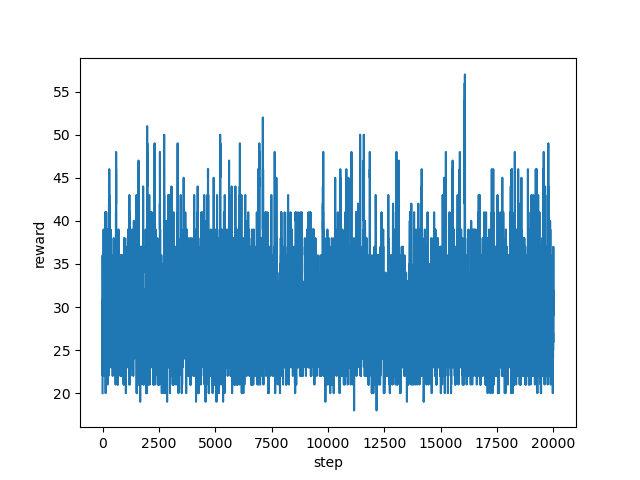

Source data for this figure (header and first rows):
step, reward
0, 20.0
1, 30.0
2, 36.0
3, 31.0
4, 29.0
5, 30.0
6, 32.0
7, 28.0
8, 26.0
9, 26.0
10, 25.0
11, 25.0
12, 27.0
13, 22.0
14, 26.0
15, 25.0
16, 31.0
17, 24.0
18, 25.0
19, 24.0
20, 22.0
21, 27.0
22, 26.0
23, 32.0
24, 27.0
25, 27.0
26, 27.0
27, 29.0
28, 32.0
29, 32.0
30, 31.0
31, 25.0
32, 27.0
33, 26.0
34, 27.0
35, 30.0
36, 25.0
37, 28.0
38, 30.0
39, 27.0
40, 28.0
41, 32.0
42, 36.0
43, 36.0
44, 32.0
45, 36.0
46, 39.0
47, 32.0
48, 32.0
49, 37.0
50, 30.0
51, 35.0
52, 31.0
53, 34.0
54, 36.0
55, 32.0
56, 35.0
57, 31.0
58, 27.0
59, 32.0
... 19,940 more rows
